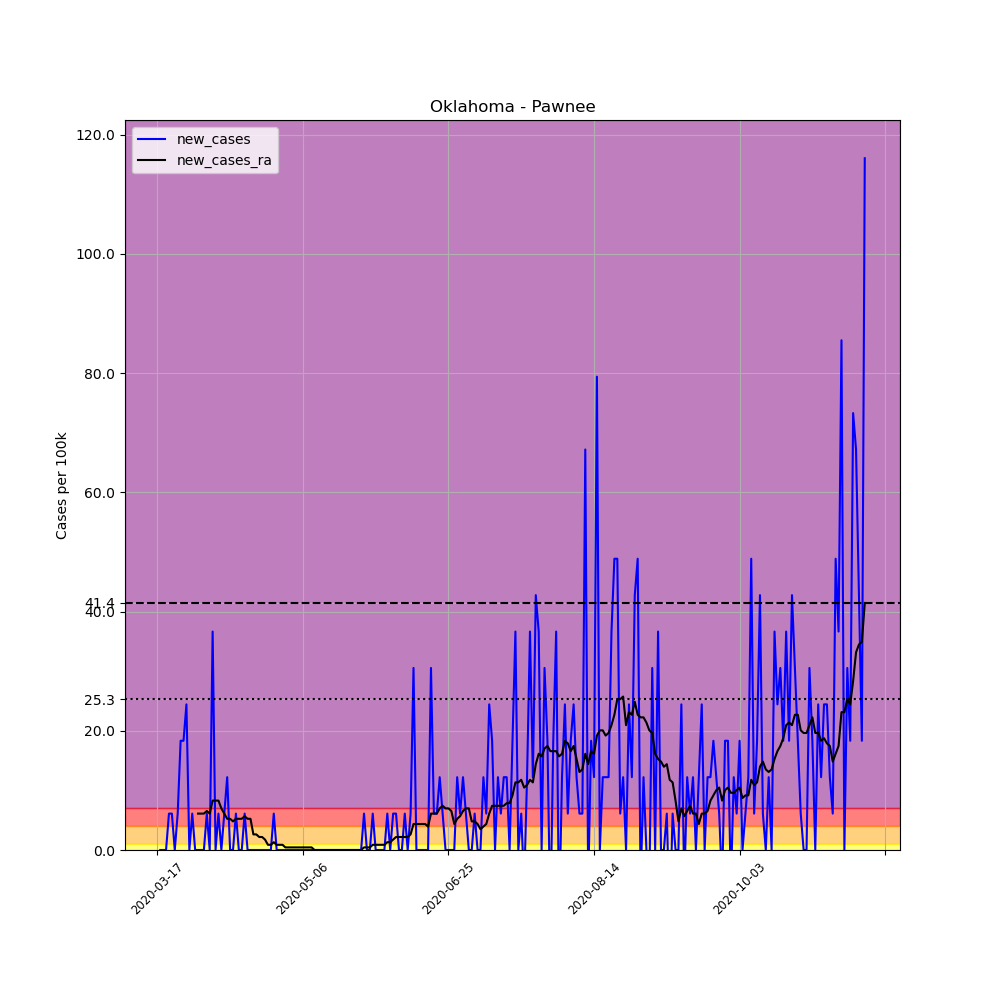

The file beside this chart, header and first rows:
, date, county, state, fips, cases, deaths, COUNTY, STNAME, CTYNAME, POPESTIMATE2019, per_100k, new_cases, new_cases_ra
129553, 2020-03-17, Pawnee, Oklahoma, 40117, 1, 0, 117, Oklahoma, Pawnee, 16376, 6.106, , 
129554, 2020-03-18, Pawnee, Oklahoma, 40117, 1, 0, 117, Oklahoma, Pawnee, 16376, 6.106, 0.0, 
129555, 2020-03-19, Pawnee, Oklahoma, 40117, 1, 0, 117, Oklahoma, Pawnee, 16376, 6.106, 0.0, 
129556, 2020-03-20, Pawnee, Oklahoma, 40117, 1, 0, 117, Oklahoma, Pawnee, 16376, 6.106, 0.0, 
129557, 2020-03-21, Pawnee, Oklahoma, 40117, 2, 0, 117, Oklahoma, Pawnee, 16376, 12.21, 6.106, 
129558, 2020-03-22, Pawnee, Oklahoma, 40117, 3, 1, 117, Oklahoma, Pawnee, 16376, 18.32, 6.106, 
129559, 2020-03-23, Pawnee, Oklahoma, 40117, 3, 1, 117, Oklahoma, Pawnee, 16376, 18.32, 0.0, 
129560, 2020-03-24, Pawnee, Oklahoma, 40117, 4, 1, 117, Oklahoma, Pawnee, 16376, 24.43, 6.106, 
129561, 2020-03-25, Pawnee, Oklahoma, 40117, 7, 1, 117, Oklahoma, Pawnee, 16376, 42.75, 18.32, 
129562, 2020-03-26, Pawnee, Oklahoma, 40117, 10, 1, 117, Oklahoma, Pawnee, 16376, 61.06, 18.32, 
129563, 2020-03-27, Pawnee, Oklahoma, 40117, 14, 1, 117, Oklahoma, Pawnee, 16376, 85.49, 24.43, 
129564, 2020-03-28, Pawnee, Oklahoma, 40117, 14, 1, 117, Oklahoma, Pawnee, 16376, 85.49, 0.0, 
129565, 2020-03-29, Pawnee, Oklahoma, 40117, 15, 1, 117, Oklahoma, Pawnee, 16376, 91.6, 6.106, 
129566, 2020-03-30, Pawnee, Oklahoma, 40117, 15, 1, 117, Oklahoma, Pawnee, 16376, 91.6, 0.0, 
129567, 2020-03-31, Pawnee, Oklahoma, 40117, 15, 1, 117, Oklahoma, Pawnee, 16376, 91.6, 0.0, 6.106
129568, 2020-04-01, Pawnee, Oklahoma, 40117, 15, 1, 117, Oklahoma, Pawnee, 16376, 91.6, 0.0, 6.106
129569, 2020-04-02, Pawnee, Oklahoma, 40117, 15, 1, 117, Oklahoma, Pawnee, 16376, 91.6, 0.0, 6.106
129570, 2020-04-03, Pawnee, Oklahoma, 40117, 16, 1, 117, Oklahoma, Pawnee, 16376, 97.7, 6.106, 6.543
129571, 2020-04-04, Pawnee, Oklahoma, 40117, 16, 1, 117, Oklahoma, Pawnee, 16376, 97.7, 0.0, 6.106
129572, 2020-04-05, Pawnee, Oklahoma, 40117, 22, 1, 117, Oklahoma, Pawnee, 16376, 134.3, 36.64, 8.287
129573, 2020-04-06, Pawnee, Oklahoma, 40117, 22, 1, 117, Oklahoma, Pawnee, 16376, 134.3, 0.0, 8.287
129574, 2020-04-07, Pawnee, Oklahoma, 40117, 23, 1, 117, Oklahoma, Pawnee, 16376, 140.4, 6.106, 8.287
129575, 2020-04-08, Pawnee, Oklahoma, 40117, 23, 1, 117, Oklahoma, Pawnee, 16376, 140.4, 0.0, 6.979
129576, 2020-04-09, Pawnee, Oklahoma, 40117, 24, 1, 117, Oklahoma, Pawnee, 16376, 146.6, 6.106, 6.106
129577, 2020-04-10, Pawnee, Oklahoma, 40117, 26, 2, 117, Oklahoma, Pawnee, 16376, 158.8, 12.21, 5.234
129578, 2020-04-11, Pawnee, Oklahoma, 40117, 26, 2, 117, Oklahoma, Pawnee, 16376, 158.8, 0.0, 5.234
129579, 2020-04-12, Pawnee, Oklahoma, 40117, 26, 2, 117, Oklahoma, Pawnee, 16376, 158.8, 0.0, 4.798
129580, 2020-04-13, Pawnee, Oklahoma, 40117, 27, 2, 117, Oklahoma, Pawnee, 16376, 164.9, 6.106, 5.234
129581, 2020-04-14, Pawnee, Oklahoma, 40117, 27, 2, 117, Oklahoma, Pawnee, 16376, 164.9, 0.0, 5.234
129582, 2020-04-15, Pawnee, Oklahoma, 40117, 27, 2, 117, Oklahoma, Pawnee, 16376, 164.9, 0.0, 5.234
129583, 2020-04-16, Pawnee, Oklahoma, 40117, 28, 2, 117, Oklahoma, Pawnee, 16376, 171, 6.106, 5.67
129584, 2020-04-17, Pawnee, Oklahoma, 40117, 28, 2, 117, Oklahoma, Pawnee, 16376, 171, 0.0, 5.234
129585, 2020-04-18, Pawnee, Oklahoma, 40117, 28, 2, 117, Oklahoma, Pawnee, 16376, 171, 0.0, 5.234
129586, 2020-04-19, Pawnee, Oklahoma, 40117, 28, 2, 117, Oklahoma, Pawnee, 16376, 171, 0.0, 2.617
129587, 2020-04-20, Pawnee, Oklahoma, 40117, 28, 2, 117, Oklahoma, Pawnee, 16376, 171, 0.0, 2.617
129588, 2020-04-21, Pawnee, Oklahoma, 40117, 28, 2, 117, Oklahoma, Pawnee, 16376, 171, 0.0, 2.181
129589, 2020-04-22, Pawnee, Oklahoma, 40117, 28, 2, 117, Oklahoma, Pawnee, 16376, 171, 0.0, 2.181
129590, 2020-04-23, Pawnee, Oklahoma, 40117, 28, 2, 117, Oklahoma, Pawnee, 16376, 171, 0.0, 1.745
129591, 2020-04-24, Pawnee, Oklahoma, 40117, 28, 2, 117, Oklahoma, Pawnee, 16376, 171, 0.0, 0.8724
129592, 2020-04-25, Pawnee, Oklahoma, 40117, 28, 2, 117, Oklahoma, Pawnee, 16376, 171, 0.0, 0.8724
129593, 2020-04-26, Pawnee, Oklahoma, 40117, 29, 2, 117, Oklahoma, Pawnee, 16376, 177.1, 6.106, 1.309
129594, 2020-04-27, Pawnee, Oklahoma, 40117, 29, 2, 117, Oklahoma, Pawnee, 16376, 177.1, 0.0, 0.8724
129595, 2020-04-28, Pawnee, Oklahoma, 40117, 29, 2, 117, Oklahoma, Pawnee, 16376, 177.1, 0.0, 0.8724
129596, 2020-04-29, Pawnee, Oklahoma, 40117, 29, 2, 117, Oklahoma, Pawnee, 16376, 177.1, 0.0, 0.8724
129597, 2020-04-30, Pawnee, Oklahoma, 40117, 29, 2, 117, Oklahoma, Pawnee, 16376, 177.1, 0.0, 0.4362
129598, 2020-05-01, Pawnee, Oklahoma, 40117, 29, 2, 117, Oklahoma, Pawnee, 16376, 177.1, 0.0, 0.4362
129599, 2020-05-02, Pawnee, Oklahoma, 40117, 29, 2, 117, Oklahoma, Pawnee, 16376, 177.1, 0.0, 0.4362
129600, 2020-05-03, Pawnee, Oklahoma, 40117, 29, 2, 117, Oklahoma, Pawnee, 16376, 177.1, 0.0, 0.4362
129601, 2020-05-04, Pawnee, Oklahoma, 40117, 29, 2, 117, Oklahoma, Pawnee, 16376, 177.1, 0.0, 0.4362
129602, 2020-05-05, Pawnee, Oklahoma, 40117, 29, 2, 117, Oklahoma, Pawnee, 16376, 177.1, 0.0, 0.4362
129603, 2020-05-06, Pawnee, Oklahoma, 40117, 29, 2, 117, Oklahoma, Pawnee, 16376, 177.1, 0.0, 0.4362
129604, 2020-05-07, Pawnee, Oklahoma, 40117, 29, 2, 117, Oklahoma, Pawnee, 16376, 177.1, 0.0, 0.4362
129605, 2020-05-08, Pawnee, Oklahoma, 40117, 29, 2, 117, Oklahoma, Pawnee, 16376, 177.1, 0.0, 0.4362
129606, 2020-05-09, Pawnee, Oklahoma, 40117, 29, 2, 117, Oklahoma, Pawnee, 16376, 177.1, 0.0, 0.4362
129607, 2020-05-10, Pawnee, Oklahoma, 40117, 29, 2, 117, Oklahoma, Pawnee, 16376, 177.1, 0.0, 2.0301221021717147e-15
129608, 2020-05-11, Pawnee, Oklahoma, 40117, 29, 2, 117, Oklahoma, Pawnee, 16376, 177.1, 0.0, 2.0301221021717147e-15
129609, 2020-05-12, Pawnee, Oklahoma, 40117, 29, 2, 117, Oklahoma, Pawnee, 16376, 177.1, 0.0, 2.0301221021717147e-15
129610, 2020-05-13, Pawnee, Oklahoma, 40117, 29, 2, 117, Oklahoma, Pawnee, 16376, 177.1, 0.0, 2.0301221021717147e-15
129611, 2020-05-14, Pawnee, Oklahoma, 40117, 29, 2, 117, Oklahoma, Pawnee, 16376, 177.1, 0.0, 2.0301221021717147e-15
129612, 2020-05-15, Pawnee, Oklahoma, 40117, 29, 2, 117, Oklahoma, Pawnee, 16376, 177.1, 0.0, 2.0301221021717147e-15
... 184 more rows
